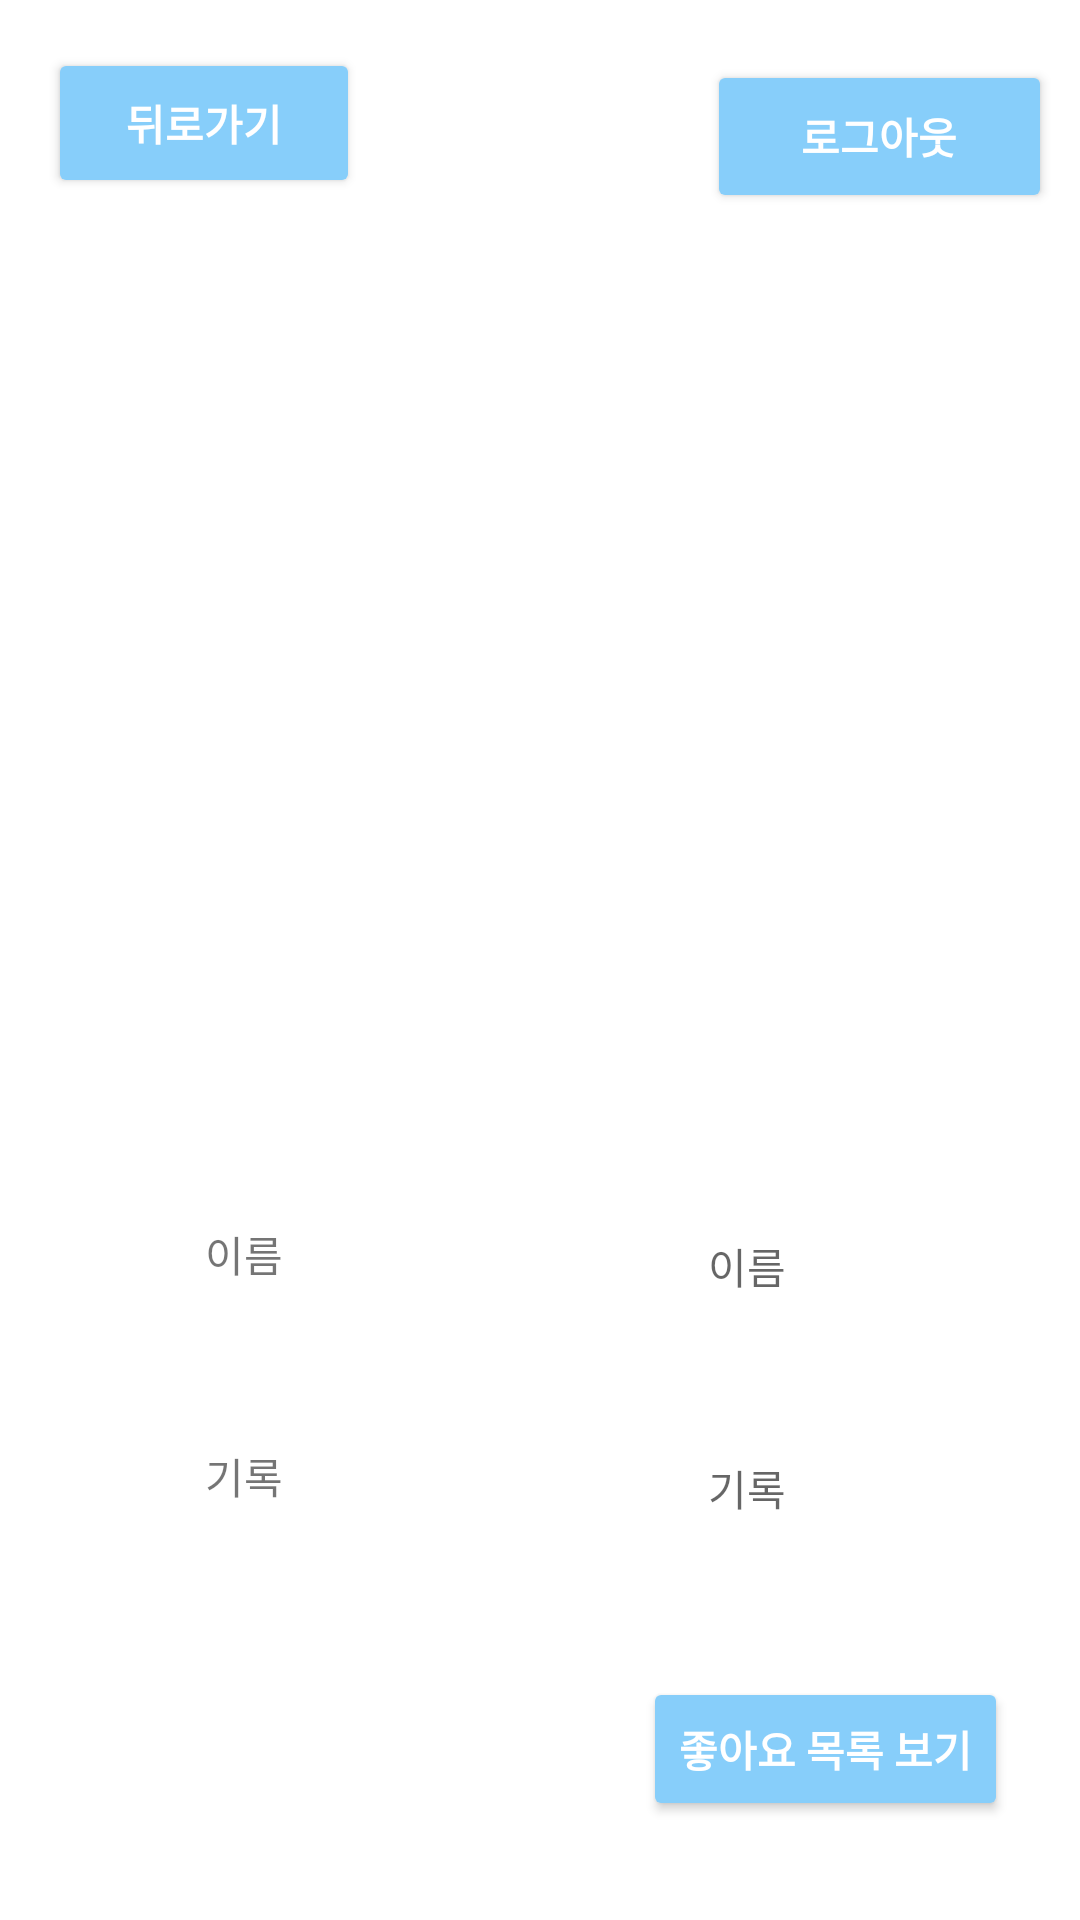

Here is an Android app screen rendered from its layout file. Give the layout XML and the strings, colors and styles it references.
<!-- AndroidManifest.xml: application theme Theme.Project2 -->
<!-- res/layout/activity_myprofile.xml -->
<?xml version="1.0" encoding="utf-8"?>
<androidx.constraintlayout.widget.ConstraintLayout xmlns:android="http://schemas.android.com/apk/res/android"
    xmlns:app="http://schemas.android.com/apk/res-auto"
    xmlns:tools="http://schemas.android.com/tools"
    android:layout_width="match_parent"
    android:layout_height="match_parent"
    android:orientation="vertical">


    <ImageView
        android:id="@+id/profile"
        android:layout_width="221dp"
        android:layout_height="256dp"
        android:layout_marginStart="96dp"
        android:layout_marginTop="41dp"
        android:layout_marginEnd="95dp"
        app:layout_constraintEnd_toEndOf="parent"
        app:layout_constraintStart_toStartOf="parent"
        app:layout_constraintTop_toBottomOf="@+id/backBtn"
        tools:srcCompat="@tools:sample/avatars" />

    <Button
        android:id="@+id/backBtn"
        android:backgroundTint="@color/skyBlue"
        android:textStyle="bold"
        android:textColor="@color/white"
        android:layout_width="104dp"
        android:layout_height="50dp"
        android:layout_marginStart="16dp"
        android:layout_marginTop="16dp"
        android:text="뒤로가기"
        app:layout_constraintStart_toStartOf="parent"
        app:layout_constraintTop_toTopOf="parent" />


    <Button
        android:id="@+id/logout"
        android:layout_width="115dp"
        android:layout_height="51dp"
        android:layout_marginStart="52dp"
        android:layout_marginTop="20dp"
        android:backgroundTint="@color/skyBlue"
        android:text="로그아웃"
        android:textColor="@color/white"
        android:textStyle="bold"
        app:cornerRadius="20dp"
        app:layout_constraintEnd_toEndOf="parent"
        app:layout_constraintHorizontal_bias="0.874"
        app:layout_constraintStart_toEndOf="@+id/backBtn"
        app:layout_constraintTop_toTopOf="parent" />

    <TextView
        android:id="@+id/textView1"
        android:layout_width="91dp"
        android:layout_height="38dp"
        android:layout_marginStart="36dp"
        android:layout_marginTop="36dp"
        android:gravity="center"
        android:text="이름"
        app:layout_constraintStart_toStartOf="parent"
        app:layout_constraintTop_toBottomOf="@+id/profile" />

    <TextView
        android:id="@+id/textView3"
        android:layout_width="91dp"
        android:layout_height="38dp"
        android:layout_marginStart="36dp"
        android:layout_marginTop="36dp"
        android:gravity="center"
        android:text="기록"
        app:layout_constraintStart_toStartOf="parent"
        app:layout_constraintTop_toBottomOf="@+id/textView1" />

    <TextView
        android:id="@+id/name"
        android:layout_width="172dp"
        android:layout_height="30dp"
        android:layout_marginStart="36dp"
        android:layout_marginTop="44dp"
        android:gravity="center"
        android:hint="이름"
        app:layout_constraintStart_toEndOf="@+id/textView1"
        app:layout_constraintTop_toBottomOf="@+id/profile" />

    <TextView
        android:id="@+id/recordText"
        android:layout_width="172dp"
        android:layout_height="30dp"
        android:layout_marginStart="36dp"
        android:layout_marginTop="44dp"
        android:gravity="center"
        android:hint="기록"
        app:layout_constraintStart_toEndOf="@+id/textView3"
        app:layout_constraintTop_toBottomOf="@+id/name" />

    <Button
        android:id="@+id/ViewLikesBtn"
        android:backgroundTint="@color/skyBlue"
        android:textStyle="bold"
        android:textColor="@color/white"
        android:layout_width="wrap_content"
        android:layout_height="wrap_content"
        android:layout_marginTop="48dp"
        android:layout_marginEnd="24dp"
        android:text="좋아요 목록 보기"
        app:layout_constraintEnd_toEndOf="parent"
        app:layout_constraintTop_toBottomOf="@+id/recordText" />
</androidx.constraintlayout.widget.ConstraintLayout>
<!-- resources referenced by this layout -->
<resources>
  <color name="skyBlue">#87CEFA</color>
  <color name="white">#FFFFFFFF</color>
  <style name="Theme.Project2" parent="Theme.MaterialComponents.DayNight.DarkActionBar">
          
          <item name="colorPrimary">@color/skyBlue</item>
          <item name="colorPrimaryVariant">@color/lightSky</item>
          <item name="colorOnPrimary">@color/white</item>
          
          <item name="colorSecondary">@color/teal_200</item>
          <item name="colorSecondaryVariant">@color/teal_700</item>
          <item name="colorOnSecondary">@color/teal_700</item>
          
          <item name="android:statusBarColor" tools:targetApi="l">?attr/colorPrimaryVariant</item>
          <item name="android:windowBackground">@color/white</item>
          <item name="android:navigationBarColor">@color/white</item>
          
      </style>
  <color name="lightSky">#87CEFA</color>
  <color name="teal_200">#FF03DAC5</color>
  <color name="teal_700">#FF018786</color>
</resources>
